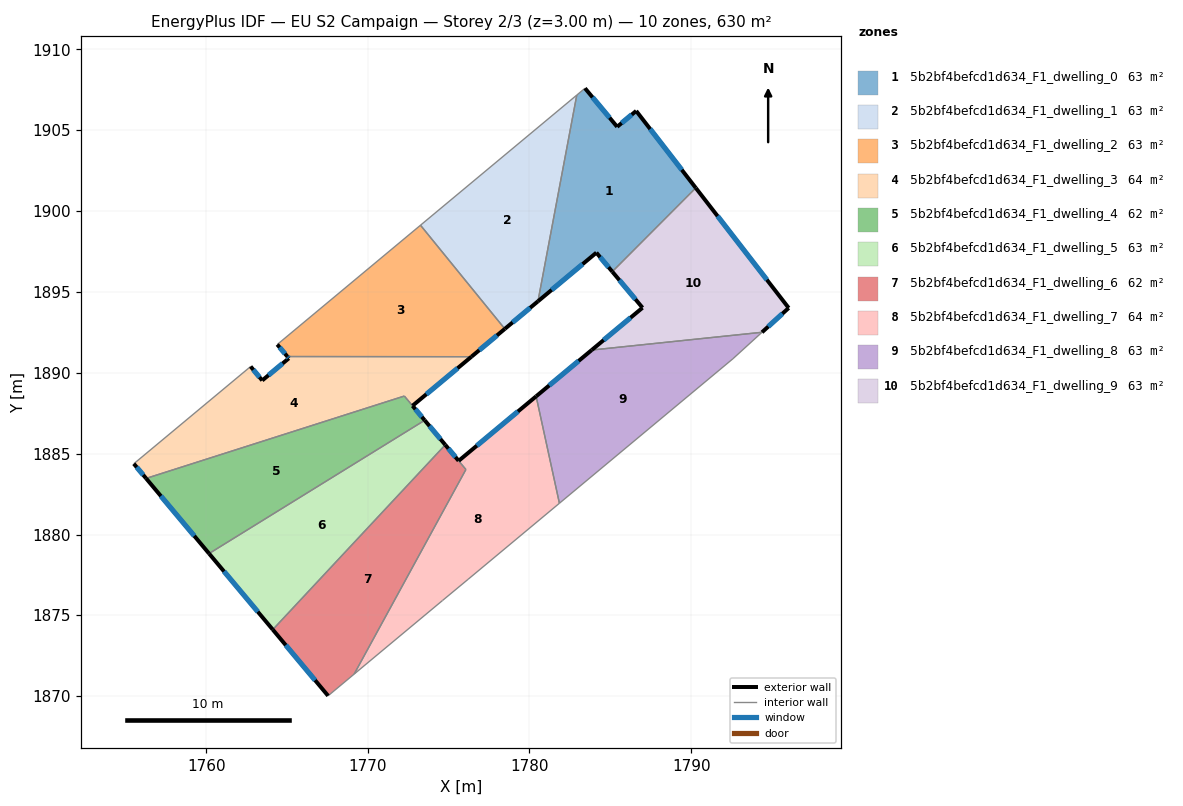
=== STOREY PLAN SPEC (per zone: floor XY polygon, exterior-wall plan segments, windows/doors) ===
zone 1: 5b2bf4befcd1d634_F1_dwelling_0  (63.0 m²)
  floor: (1786.60, 1906.20) (1790.29, 1901.44) (1785.12, 1896.26) (1784.14, 1897.43) (1780.53, 1894.42) (1782.93, 1907.18) (1783.43, 1907.60) (1785.42, 1905.22)
  exterior wall: (1786.60, 1906.20) – (1785.42, 1905.22)  [1.5 m]
    window: (1786.32, 1905.97) – (1785.70, 1905.45)  [1.3 m²]
  exterior wall: (1790.29, 1901.44) – (1786.60, 1906.20)  [6.0 m]
    window: (1789.42, 1902.56) – (1787.47, 1905.08)  [5.1 m²]
  exterior wall: (1784.14, 1897.43) – (1785.12, 1896.26)  [1.5 m]
    window: (1784.37, 1897.16) – (1784.89, 1896.53)  [1.3 m²]
  exterior wall: (1780.53, 1894.42) – (1784.14, 1897.43)  [4.7 m]
    window: (1781.37, 1895.13) – (1783.29, 1896.73)  [4.0 m²]
  exterior wall: (1785.42, 1905.22) – (1783.43, 1907.60)  [3.1 m]
    window: (1784.96, 1905.78) – (1783.90, 1907.04)  [2.6 m²]
  interior walls: 3
zone 2: 5b2bf4befcd1d634_F1_dwelling_1  (63.0 m²)
  floor: (1782.93, 1907.18) (1780.53, 1894.42) (1778.48, 1892.72) (1773.26, 1899.13)
  exterior wall: (1778.48, 1892.72) – (1780.53, 1894.42)  [2.7 m]
    window: (1778.96, 1893.12) – (1780.04, 1894.02)  [2.2 m²]
  interior walls: 3
zone 3: 5b2bf4befcd1d634_F1_dwelling_2  (63.0 m²)
  floor: (1773.26, 1899.13) (1778.48, 1892.72) (1776.41, 1891.00) (1765.03, 1891.01) (1764.40, 1891.75)
  exterior wall: (1776.41, 1891.00) – (1778.48, 1892.72)  [2.7 m]
    window: (1776.90, 1891.40) – (1777.99, 1892.31)  [2.3 m²]
  exterior wall: (1764.40, 1891.75) – (1765.03, 1891.01)  [1.0 m]
    window: (1764.55, 1891.58) – (1764.88, 1891.18)  [0.8 m²]
  interior walls: 3
zone 4: 5b2bf4befcd1d634_F1_dwelling_3  (63.8 m²)
  floor: (1776.41, 1891.00) (1772.77, 1887.96) (1772.26, 1888.57) (1756.29, 1883.47) (1755.53, 1884.38) (1762.75, 1890.39) (1763.47, 1889.53) (1765.12, 1890.90) (1765.03, 1891.01)
  exterior wall: (1765.03, 1891.01) – (1765.12, 1890.90)  [0.1 m]
    window: (1765.05, 1890.98) – (1765.09, 1890.93)  [0.1 m²]
  exterior wall: (1772.77, 1887.96) – (1776.41, 1891.00)  [4.7 m]
    window: (1773.62, 1888.68) – (1775.55, 1890.29)  [4.0 m²]
  exterior wall: (1755.53, 1884.38) – (1756.29, 1883.47)  [1.2 m]
    window: (1755.71, 1884.16) – (1756.11, 1883.68)  [1.0 m²]
  exterior wall: (1763.47, 1889.53) – (1762.75, 1890.39)  [1.1 m]
    window: (1763.30, 1889.73) – (1762.92, 1890.19)  [0.9 m²]
  exterior wall: (1765.12, 1890.90) – (1763.47, 1889.53)  [2.1 m]
    window: (1764.73, 1890.58) – (1763.86, 1889.85)  [1.8 m²]
  interior walls: 4
zone 5: 5b2bf4befcd1d634_F1_dwelling_4  (62.2 m²)
  floor: (1772.77, 1887.96) (1773.52, 1887.07) (1760.18, 1878.82) (1756.29, 1883.47) (1772.26, 1888.56)
  exterior wall: (1773.52, 1887.07) – (1772.77, 1887.96)  [1.2 m]
    window: (1773.34, 1887.28) – (1772.95, 1887.75)  [1.0 m²]
  exterior wall: (1756.29, 1883.47) – (1760.18, 1878.82)  [6.1 m]
    window: (1757.20, 1882.38) – (1759.27, 1879.91)  [5.1 m²]
  interior walls: 3
zone 6: 5b2bf4befcd1d634_F1_dwelling_5  (63.0 m²)
  floor: (1773.52, 1887.07) (1774.79, 1885.55) (1764.12, 1874.12) (1760.18, 1878.82)
  exterior wall: (1774.79, 1885.55) – (1773.52, 1887.07)  [2.0 m]
    window: (1774.49, 1885.90) – (1773.82, 1886.71)  [1.7 m²]
  exterior wall: (1760.18, 1878.82) – (1764.12, 1874.12)  [6.1 m]
    window: (1761.11, 1877.72) – (1763.20, 1875.22)  [5.2 m²]
  interior walls: 2
zone 7: 5b2bf4befcd1d634_F1_dwelling_6  (62.4 m²)
  floor: (1774.79, 1885.55) (1776.07, 1884.02) (1769.15, 1871.36) (1767.54, 1870.02) (1764.12, 1874.12)
  exterior wall: (1775.62, 1884.56) – (1774.79, 1885.55)  [1.3 m]
    window: (1775.42, 1884.79) – (1774.99, 1885.31)  [1.1 m²]
  exterior wall: (1764.12, 1874.12) – (1767.54, 1870.02)  [5.3 m]
    window: (1764.93, 1873.16) – (1766.74, 1870.98)  [4.5 m²]
  interior walls: 4
zone 8: 5b2bf4befcd1d634_F1_dwelling_7  (63.6 m²)
  floor: (1780.41, 1888.55) (1781.85, 1881.93) (1776.20, 1877.22) (1774.62, 1875.92) (1769.15, 1871.37) (1776.07, 1884.02) (1775.62, 1884.56)
  exterior wall: (1780.41, 1888.55) – (1775.62, 1884.56)  [6.2 m]
    window: (1779.29, 1887.61) – (1776.75, 1885.49)  [5.3 m²]
  interior walls: 6
zone 9: 5b2bf4befcd1d634_F1_dwelling_8  (63.0 m²)
  floor: (1794.38, 1892.51) (1792.59, 1890.87) (1781.85, 1881.93) (1780.41, 1888.55) (1783.85, 1891.41)
  exterior wall: (1783.85, 1891.41) – (1780.41, 1888.55)  [4.5 m]
    window: (1783.04, 1890.74) – (1781.22, 1889.22)  [3.8 m²]
  interior walls: 4
zone 10: 5b2bf4befcd1d634_F1_dwelling_9  (63.0 m²)
  floor: (1790.29, 1901.44) (1796.03, 1894.01) (1794.38, 1892.51) (1783.85, 1891.41) (1786.99, 1894.03) (1785.12, 1896.26)
  exterior wall: (1786.99, 1894.03) – (1783.85, 1891.41)  [4.1 m]
    window: (1786.25, 1893.41) – (1784.59, 1892.02)  [3.5 m²]
  exterior wall: (1785.12, 1896.26) – (1786.99, 1894.03)  [2.9 m]
    window: (1785.56, 1895.73) – (1786.55, 1894.55)  [2.5 m²]
  exterior wall: (1796.03, 1894.01) – (1790.29, 1901.44)  [9.4 m]
    window: (1794.68, 1895.76) – (1791.64, 1899.70)  [7.9 m²]
  exterior wall: (1794.38, 1892.51) – (1796.03, 1894.01)  [2.2 m]
    window: (1794.77, 1892.86) – (1795.65, 1893.66)  [1.9 m²]
  interior walls: 2

=== DERIVED (storey summary) ===
Building: EU S2 Campaign
Storey: 2 of 3  (floor level z = 3.00 m)
Storey gross floor area: 630.0 m²
Zones on this storey: 10
  - 5b2bf4befcd1d634_F1_dwelling_0: floor 63.0 m²; exterior wall 16.9 m (50.7 m²); 5 window(s) 14.3 m²; WWR 28.1%
  - 5b2bf4befcd1d634_F1_dwelling_1: floor 63.0 m²; exterior wall 2.7 m (8.0 m²); 1 window(s) 2.2 m²; WWR 28.1%
  - 5b2bf4befcd1d634_F1_dwelling_2: floor 63.0 m²; exterior wall 3.7 m (11.0 m²); 2 window(s) 3.1 m²; WWR 28.1%
  - 5b2bf4befcd1d634_F1_dwelling_3: floor 63.8 m²; exterior wall 9.3 m (28.0 m²); 5 window(s) 7.9 m²; WWR 28.1%
  - 5b2bf4befcd1d634_F1_dwelling_4: floor 62.2 m²; exterior wall 7.2 m (21.7 m²); 2 window(s) 6.1 m²; WWR 28.1%
  - 5b2bf4befcd1d634_F1_dwelling_5: floor 63.0 m²; exterior wall 8.1 m (24.4 m²); 2 window(s) 6.9 m²; WWR 28.1%
  - 5b2bf4befcd1d634_F1_dwelling_6: floor 62.4 m²; exterior wall 6.6 m (19.9 m²); 2 window(s) 5.6 m²; WWR 28.1%
  - 5b2bf4befcd1d634_F1_dwelling_7: floor 63.6 m²; exterior wall 6.2 m (18.7 m²); 1 window(s) 5.3 m²; WWR 28.1%
  - 5b2bf4befcd1d634_F1_dwelling_8: floor 63.0 m²; exterior wall 4.5 m (13.4 m²); 1 window(s) 3.8 m²; WWR 28.1%
  - 5b2bf4befcd1d634_F1_dwelling_9: floor 63.0 m²; exterior wall 18.6 m (55.9 m²); 4 window(s) 15.7 m²; WWR 28.1%
Zone adjacency (shared interzone walls):
  - 5b2bf4befcd1d634_F1_dwelling_0 ↔ 5b2bf4befcd1d634_F1_dwelling_1
  - 5b2bf4befcd1d634_F1_dwelling_0 ↔ 5b2bf4befcd1d634_F1_dwelling_9
  - 5b2bf4befcd1d634_F1_dwelling_1 ↔ 5b2bf4befcd1d634_F1_dwelling_2
  - 5b2bf4befcd1d634_F1_dwelling_2 ↔ 5b2bf4befcd1d634_F1_dwelling_3
  - 5b2bf4befcd1d634_F1_dwelling_3 ↔ 5b2bf4befcd1d634_F1_dwelling_4
  - 5b2bf4befcd1d634_F1_dwelling_4 ↔ 5b2bf4befcd1d634_F1_dwelling_5
  - 5b2bf4befcd1d634_F1_dwelling_5 ↔ 5b2bf4befcd1d634_F1_dwelling_6
  - 5b2bf4befcd1d634_F1_dwelling_6 ↔ 5b2bf4befcd1d634_F1_dwelling_7
  - 5b2bf4befcd1d634_F1_dwelling_7 ↔ 5b2bf4befcd1d634_F1_dwelling_8
  - 5b2bf4befcd1d634_F1_dwelling_8 ↔ 5b2bf4befcd1d634_F1_dwelling_9